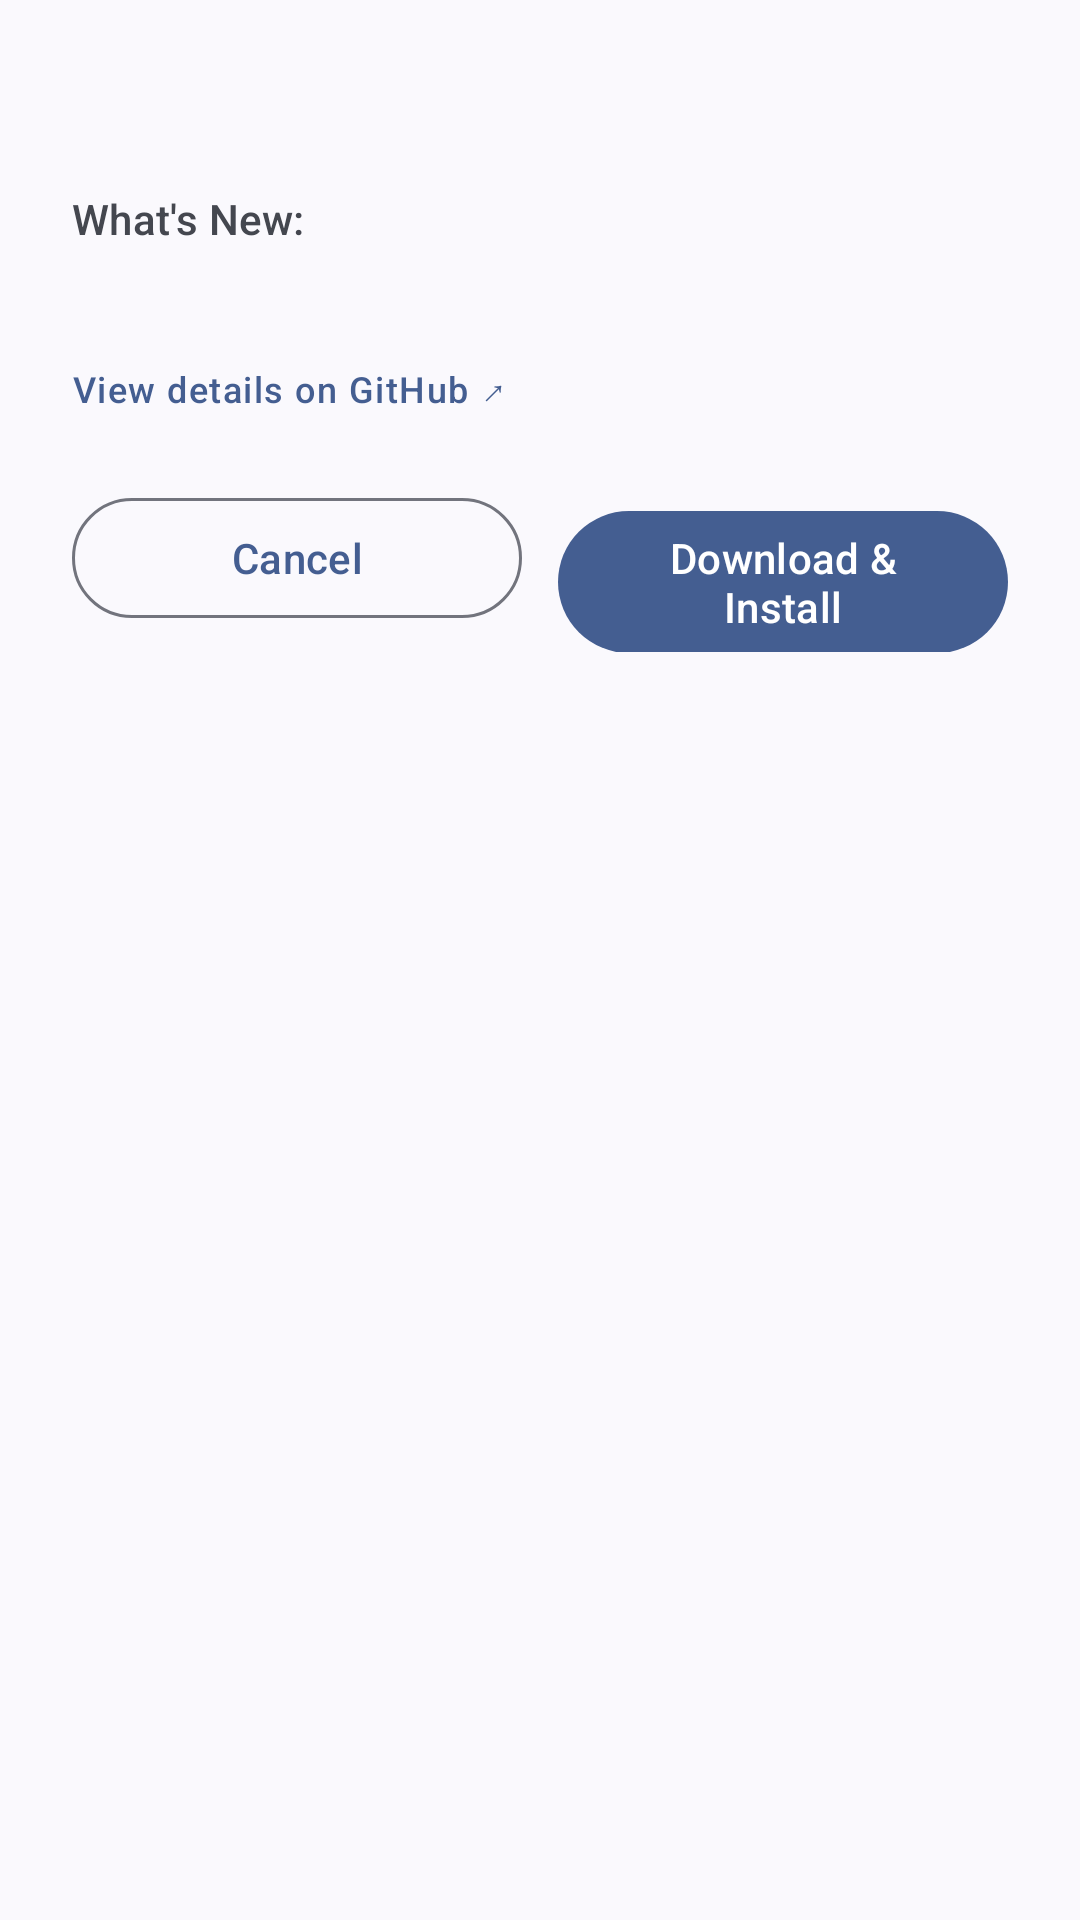

Android layout source for this screen:
<!-- AndroidManifest.xml: application theme MyTheme -->
<!-- res/layout/dialog_app_update.xml -->
<?xml version="1.0" encoding="utf-8"?>
<LinearLayout xmlns:android="http://schemas.android.com/apk/res/android"
    xmlns:app="http://schemas.android.com/apk/res-auto"
    android:layout_width="match_parent"
    android:layout_height="wrap_content"
    android:orientation="vertical"
    android:paddingStart="24dp"
    android:paddingTop="20dp"
    android:paddingEnd="24dp"
    android:paddingBottom="20dp">

    <TextView
        android:id="@+id/update_version_title"
        android:layout_width="match_parent"
        android:layout_height="wrap_content"
        android:textAppearance="?attr/textAppearanceTitleLarge"
        android:textColor="?attr/colorOnSurface"
        android:textStyle="bold" />

    <TextView
        android:id="@+id/update_changelog_header"
        android:layout_width="match_parent"
        android:layout_height="wrap_content"
        android:layout_marginTop="14dp"
        android:text="What's New:"
        android:textAppearance="?attr/textAppearanceLabelLarge"
        android:textColor="?attr/colorOnSurfaceVariant" />

    <ScrollView
        android:id="@+id/update_changelog_scroll"
        android:layout_width="match_parent"
        android:layout_height="wrap_content"
        android:maxHeight="220dp"
        android:layout_marginTop="6dp">

        <TextView
            android:id="@+id/update_changelog_text"
            android:layout_width="match_parent"
            android:layout_height="wrap_content"
            android:lineSpacingExtra="3dp"
            android:textAppearance="?attr/textAppearanceBodyMedium"
            android:textColor="?attr/colorOnSurface" />
    </ScrollView>

    <TextView
        android:id="@+id/update_view_on_github"
        android:layout_width="wrap_content"
        android:layout_height="wrap_content"
        android:layout_marginTop="10dp"
        android:text="View details on GitHub ↗"
        android:textAppearance="?attr/textAppearanceLabelMedium"
        android:textColor="?attr/colorPrimary"
        android:background="?attr/selectableItemBackgroundBorderless"
        android:paddingTop="4dp"
        android:paddingBottom="4dp" />

    <LinearLayout
        android:id="@+id/update_progress_container"
        android:layout_width="match_parent"
        android:layout_height="wrap_content"
        android:layout_marginTop="14dp"
        android:orientation="vertical"
        android:visibility="gone">

        <ProgressBar
            android:id="@+id/update_progress_bar"
            style="?android:attr/progressBarStyleHorizontal"
            android:layout_width="match_parent"
            android:layout_height="wrap_content"
            android:max="100" />

        <TextView
            android:id="@+id/update_status_text"
            android:layout_width="match_parent"
            android:layout_height="wrap_content"
            android:layout_marginTop="4dp"
            android:gravity="center"
            android:text="Downloading..."
            android:textAppearance="?attr/textAppearanceBodySmall"
            android:textColor="?attr/colorOnSurfaceVariant" />
    </LinearLayout>

    <LinearLayout
        android:id="@+id/update_action_buttons"
        android:layout_width="match_parent"
        android:layout_height="wrap_content"
        android:layout_marginTop="20dp"
        android:orientation="horizontal">

        <com.google.android.material.button.MaterialButton
            android:id="@+id/btn_cancel"
            style="?attr/materialButtonOutlinedStyle"
            android:layout_width="0dp"
            android:layout_height="wrap_content"
            android:layout_marginEnd="6dp"
            android:layout_weight="1"
            android:text="@android:string/cancel" />

        <com.google.android.material.button.MaterialButton
            android:id="@+id/btn_download_install"
            android:layout_width="0dp"
            android:layout_height="wrap_content"
            android:layout_marginStart="6dp"
            android:layout_weight="1"
            android:text="@string/in_app_update_download_install" />
    </LinearLayout>

</LinearLayout>
<!-- resources referenced by this layout -->
<resources>
  <string name="in_app_update_download_install">Download &amp; Install</string>
  <style name="MyTheme" parent="Theme.Material3.DynamicColors.DayNight.NoActionBar">
          <item name="colorPrimaryDark">?colorSurface</item>
          <item name="toolbarStyle">@style/AppTheme.Toolbar</item>
          <item name="windowActionModeOverlay">true</item>
          <item name="android:spinnerItemStyle">@style/MySpinnerItemStyle</item>
          <item name="android:activatedBackgroundIndicator">@drawable/activated_background</item>
          <item name="textInputStyle">@style/MyTextInputLayout</item>
          <item name="alertDialogTheme">@style/MyAlertDialogTheme</item>
          <item name="materialAlertDialogTheme">@style/MyAlertDialogTheme</item>
          <item name="simpleDialogTheme">@style/SimpleDialog</item>
          <item name="android:navigationBarColor">@android:color/transparent</item>
          <item name="android:statusBarColor">@android:color/transparent</item>
          <item name="android:windowLightStatusBar">?isLightTheme</item>
      </style>
  <style name="AppTheme.Toolbar" parent="Widget.Material3.Toolbar">
          <item name="titleTextAppearance">@style/ToolbarTitleTextAppearance</item>
          <item name="subtitleTextAppearance">@style/ToolbarSubtitleTextAppearance</item>
      </style>
  <style name="MySpinnerItemStyle" parent="@style/Widget.AppCompat.TextView.SpinnerItem">
          <item name="android:minHeight">@dimen/accessibility_clickable_minimum</item>
          <item name="android:gravity">center</item>
      </style>
  <style name="MyTextInputLayout" parent="Widget.Material3.TextInputLayout.OutlinedBox" />
  <style name="MyAlertDialogTheme" parent="ThemeOverlay.Material3.MaterialAlertDialog">
          <item name="alertDialogStyle">@style/MaterialAlertDialog.Material3.App</item>
      </style>
  <style name="SimpleDialog" parent="MyAlertDialogTheme">
          <item name="textInputStyle">@style/SimpleDialogTextInputStyle</item>
      </style>
  <style name="ToolbarTitleTextAppearance" parent="TextAppearance.Material3.HeadlineSmall">
          <item name="android:textSize" tools:ignore="SpUsage">20dp</item>
      </style>
  <style name="ToolbarSubtitleTextAppearance" parent="TextAppearance.Material3.TitleMedium">
          <item name="android:textSize" tools:ignore="SpUsage">16dp</item>
      </style>
  <dimen name="accessibility_clickable_minimum">48dp</dimen>
  <style name="MaterialAlertDialog.Material3.App">
          <item name="backgroundInsetTop">@dimen/mtrl_alert_dialog_background_inset_vertical</item>
          <item name="backgroundInsetBottom">@dimen/mtrl_alert_dialog_background_inset_vertical</item>
      </style>
  <style name="SimpleDialogTextInputStyle" parent="@style/Widget.MaterialComponents.TextInputLayout.OutlinedBox.ExposedDropdownMenu">
          <item name="endIconMode">none</item>
      </style>
  <dimen name="mtrl_alert_dialog_background_inset_vertical">24dp</dimen>
</resources>
